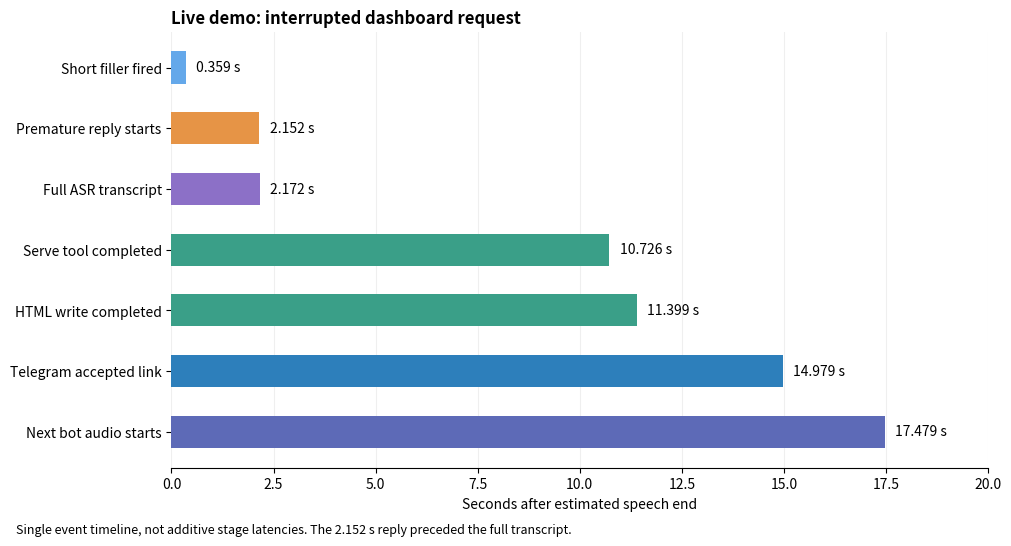

Source code (Python): (Note: this script raises an exception after producing the figure.)
"""Plot recorded single-task milestones; run with matplotlib installed."""
from pathlib import Path
import matplotlib
matplotlib.use('Agg')
import matplotlib.pyplot as plt

# From run cd0cf4c88e, relative to the interrupted request's final estimated
# speech end at 05:34:26.505. Rounded; see report for event definitions.
events = [
    ('Short filler fired', 0.359, '#64a8ea'),
    ('Premature reply starts', 2.152, '#e69446'),
    ('Full ASR transcript', 2.172, '#8c70c7'),
    ('Serve tool completed', 10.726, '#3a9f88'),
    ('HTML write completed', 11.399, '#3a9f88'),
    ('Telegram accepted link', 14.979, '#2d7fbb'),
    ('Next bot audio starts', 17.479, '#5d6ab7'),
]
fig, ax = plt.subplots(figsize=(10, 5.1), layout='constrained')
for i, (name, seconds, color) in enumerate(events):
    ax.barh(i, seconds, height=.53, color=color)
    ax.text(seconds + .25, i, f'{seconds:.3f} s', va='center', fontsize=10)
ax.set_yticks(range(len(events)), [e[0] for e in events])
ax.invert_yaxis()
ax.set_xlim(0, 20)
ax.set_xlabel('Seconds after estimated speech end')
ax.set_title('Live demo: interrupted dashboard request', loc='left', weight='bold')
ax.grid(axis='x', alpha=.2)
ax.set_axisbelow(True)
for edge in ('top', 'right', 'left'):
    ax.spines[edge].set_visible(False)
fig.text(.01, -.035, 'Single event timeline, not additive stage latencies. The 2.152 s reply preceded the full transcript.', fontsize=9)
out = Path(__file__).resolve().parent
fig.savefig(out / 'live-demo-latency.png', dpi=180, bbox_inches='tight')
fig.savefig(out / 'live-demo-latency.svg', bbox_inches='tight')
svg = out / 'live-demo-latency.svg'
svg.write_text('\n'.join(line.rstrip() for line in svg.read_text().splitlines()) + '\n')
